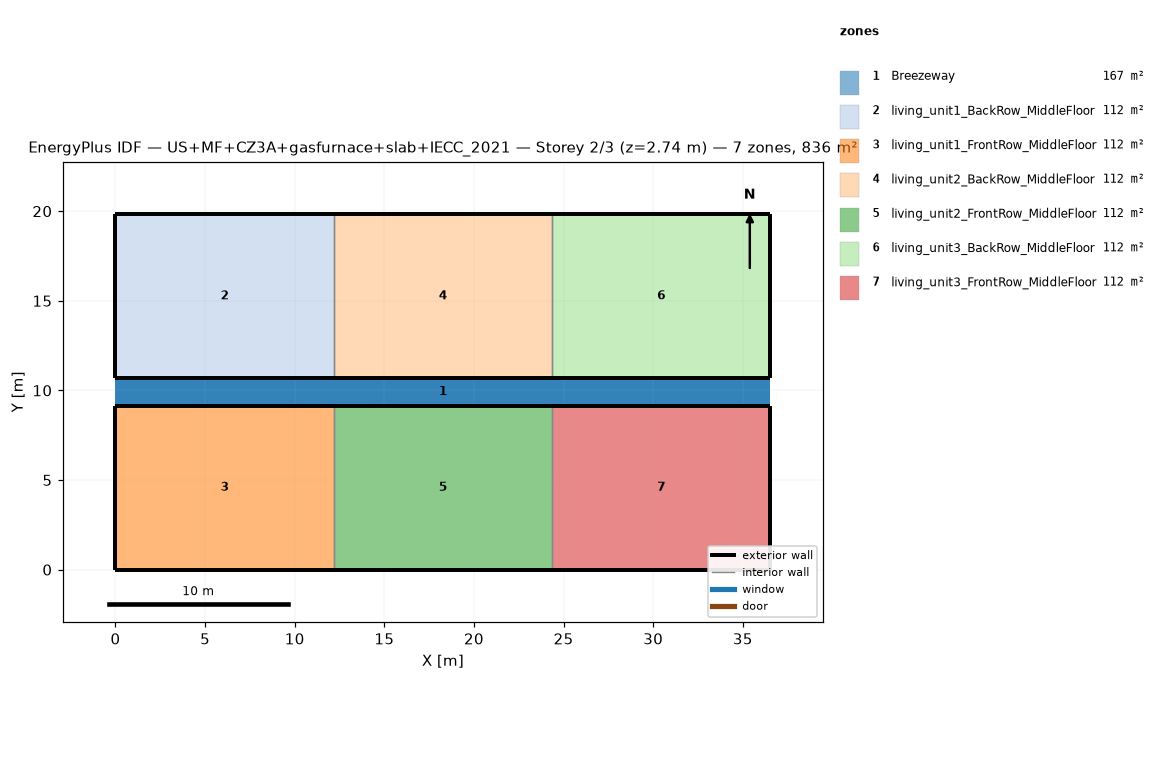
=== STOREY PLAN SPEC (per zone: floor XY polygon, exterior-wall plan segments, windows/doors) ===
zone 1: Breezeway  (167.0 m²)
  floor: (36.54, 9.16) (0.00, 9.16) (0.00, 10.68) (36.54, 10.68)
  floor: (36.54, 9.16) (0.00, 9.16) (0.00, 10.68) (36.54, 10.68)
  floor: (36.54, 9.16) (0.00, 9.16) (0.00, 10.68) (36.54, 10.68)
zone 2: living_unit1_BackRow_MiddleFloor  (111.5 m²)
  floor: (12.18, 10.68) (0.00, 10.68) (0.00, 19.84) (12.18, 19.84)
  exterior wall: (0.00, 10.68) – (12.18, 10.68)  [12.2 m]
  exterior wall: (12.18, 19.84) – (0.00, 19.84)  [12.2 m]
  exterior wall: (0.00, 19.84) – (0.00, 10.68)  [9.2 m]
  interior walls: 1
zone 3: living_unit1_FrontRow_MiddleFloor  (111.5 m²)
  floor: (12.18, 0.00) (0.00, 0.00) (0.00, 9.16) (12.18, 9.16)
  exterior wall: (0.00, 0.00) – (12.18, 0.00)  [12.2 m]
  exterior wall: (12.18, 9.16) – (0.00, 9.16)  [12.2 m]
  exterior wall: (0.00, 9.16) – (0.00, 0.00)  [9.2 m]
  interior walls: 1
zone 4: living_unit2_BackRow_MiddleFloor  (111.5 m²)
  floor: (24.36, 10.68) (12.18, 10.68) (12.18, 19.84) (24.36, 19.84)
  exterior wall: (12.18, 10.68) – (24.36, 10.68)  [12.2 m]
  exterior wall: (24.36, 19.84) – (12.18, 19.84)  [12.2 m]
  interior walls: 2
zone 5: living_unit2_FrontRow_MiddleFloor  (111.5 m²)
  floor: (24.36, 0.00) (12.18, 0.00) (12.18, 9.16) (24.36, 9.16)
  exterior wall: (12.18, 0.00) – (24.36, 0.00)  [12.2 m]
  exterior wall: (24.36, 9.16) – (12.18, 9.16)  [12.2 m]
  interior walls: 2
zone 6: living_unit3_BackRow_MiddleFloor  (111.5 m²)
  floor: (36.54, 10.68) (24.36, 10.68) (24.36, 19.84) (36.54, 19.84)
  exterior wall: (24.36, 10.68) – (36.54, 10.68)  [12.2 m]
  exterior wall: (36.54, 10.68) – (36.54, 19.84)  [9.2 m]
  exterior wall: (36.54, 19.84) – (24.36, 19.84)  [12.2 m]
  interior walls: 1
zone 7: living_unit3_FrontRow_MiddleFloor  (111.5 m²)
  floor: (36.54, 0.00) (24.36, 0.00) (24.36, 9.16) (36.54, 9.16)
  exterior wall: (24.36, 0.00) – (36.54, 0.00)  [12.2 m]
  exterior wall: (36.54, 0.00) – (36.54, 9.16)  [9.2 m]
  exterior wall: (36.54, 9.16) – (24.36, 9.16)  [12.2 m]
  interior walls: 1

=== DERIVED (storey summary) ===
Building: US+MF+CZ3A+gasfurnace+slab+IECC_2021
Storey: 2 of 3  (floor level z = 2.74 m)
Storey gross floor area: 836.2 m²
Zones on this storey: 7
  - Breezeway: floor 167.0 m²
  - living_unit1_BackRow_MiddleFloor: floor 111.5 m²; exterior wall 33.5 m (86.9 m²); WWR 0.0%
  - living_unit1_FrontRow_MiddleFloor: floor 111.5 m²; exterior wall 33.5 m (86.9 m²); WWR 0.0%
  - living_unit2_BackRow_MiddleFloor: floor 111.5 m²; exterior wall 24.4 m (63.1 m²); WWR 0.0%
  - living_unit2_FrontRow_MiddleFloor: floor 111.5 m²; exterior wall 24.4 m (63.1 m²); WWR 0.0%
  - living_unit3_BackRow_MiddleFloor: floor 111.5 m²; exterior wall 33.5 m (86.9 m²); WWR 0.0%
  - living_unit3_FrontRow_MiddleFloor: floor 111.5 m²; exterior wall 33.5 m (86.9 m²); WWR 0.0%
Zone adjacency (shared interzone walls):
  - living_unit1_BackRow_MiddleFloor ↔ living_unit2_BackRow_MiddleFloor
  - living_unit1_FrontRow_MiddleFloor ↔ living_unit2_FrontRow_MiddleFloor
  - living_unit2_BackRow_MiddleFloor ↔ living_unit3_BackRow_MiddleFloor
  - living_unit2_FrontRow_MiddleFloor ↔ living_unit3_FrontRow_MiddleFloor